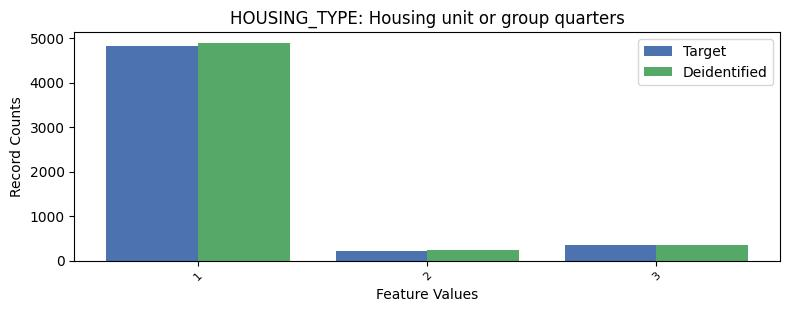

Data behind this chart, as committed beside it:
, HOUSING_TYPE, count_target, count_deidentified
0, 1, 4823, 4892
1, 3, 362, 345
2, 2, 224, 246
